2-way image classification set "ITS" from GitHub (ncf-fcn/reside_dataset_mod); label vocabulary: clear, haze.

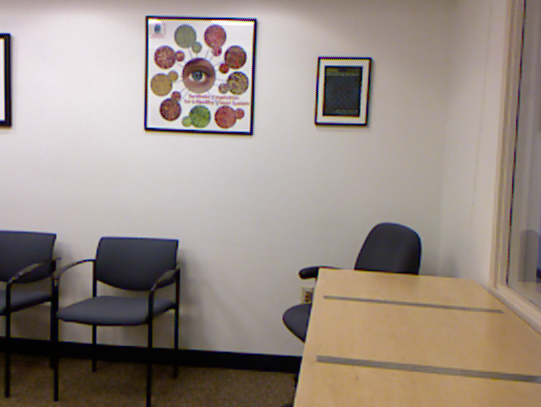
Label: clear

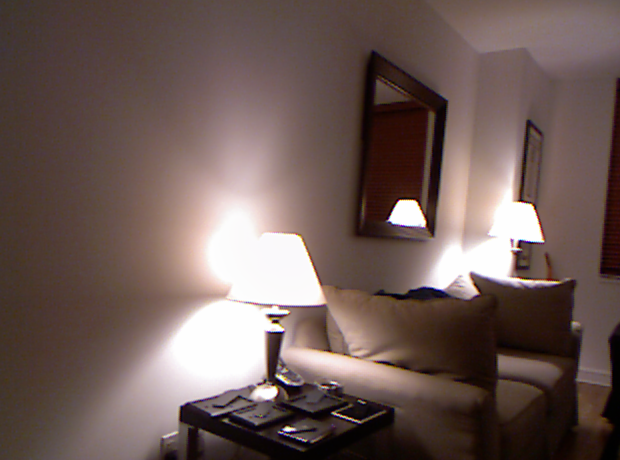
Label: clear

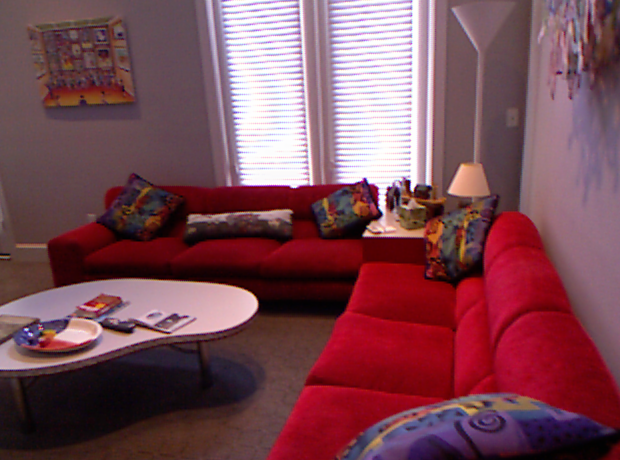
Label: clear

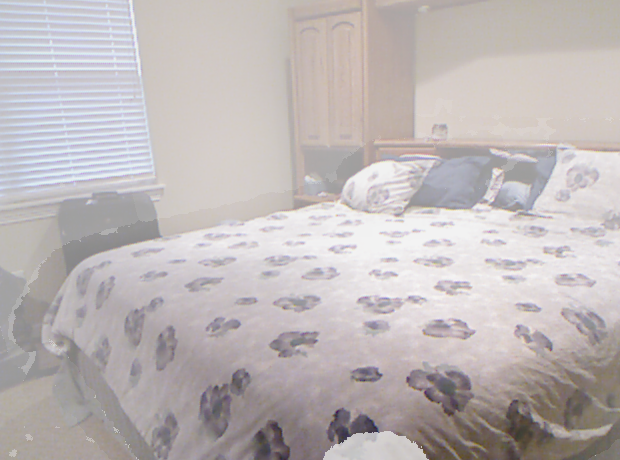
Label: haze

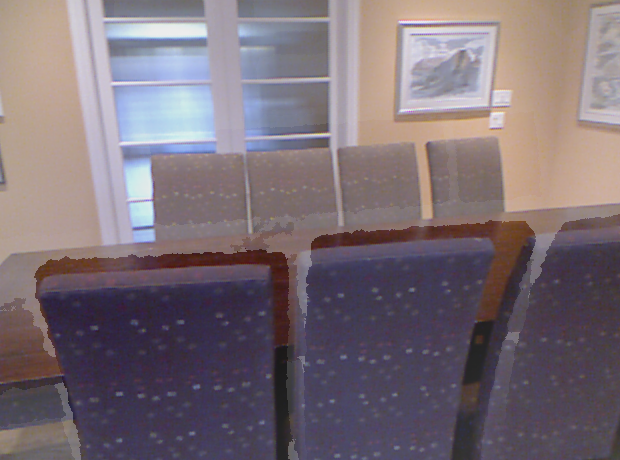
Label: haze

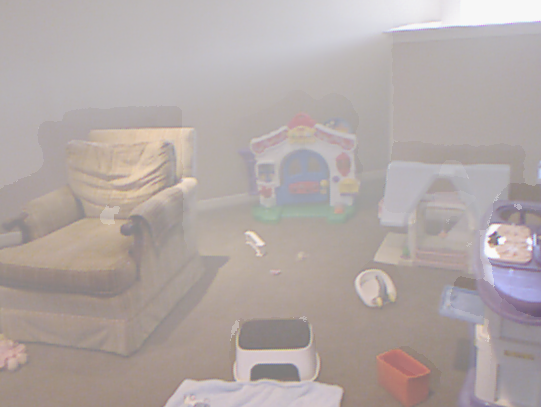
Label: haze
